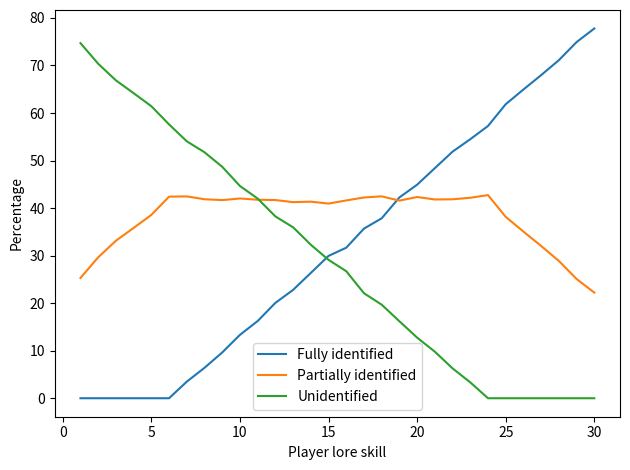

Python code for this plot:
import random
from collections import Counter
import matplotlib.pyplot as plt

def skill_check(player_skill, magic_number_difficulty):
    die_roll = random.randint(0, 0x7FFF) % 0x1F # iVar1 % 0x1F
    check = (player_skill - magic_number_difficulty) + die_roll
    if check < 0x1d: # 29
        if check < 0x10: # 16
            if check < 3:
                result = -1 # 0xFFFF
            else:
                result = 0
        else:
            result = 1
    else:
        result = 2
    return result

def lore_check(player_skill):
    return skill_check(player_skill, 8)

def simulations():
    lores = list(range(1, 31))
    tries = 10000
    counts = []
    ratios = []
    for lore in lores:
        results = []
        for i in range(tries):
            results.append(lore_check(lore))
        c = Counter(results)
        counts.append(c)
        r = {}
        r['critical_failure'] = c.get(-1, 0) / tries
        r['failure'] = c.get(0, 0) / tries
        r['corrected_failure'] = (c.get(-1, 0) + c.get(0, 0)) / tries
        r['success'] = c.get(1, 0) / tries
        r['critical_success'] = c.get(2, 0) / tries
        ratios.append(r)
    with open('lore_simulation.txt', 'w') as fhand:
        for lore, count, ratio in zip(lores, counts, ratios):
            print(lore, count, ratio)
            fhand.write(str(lore) + ' ' + str(count) + ' ' + str(ratio) + '\n')

    return lores, counts, ratios

def plot_simulation(skills, counts, ratios):
    x = skills
    y1 = [i['critical_success']*100 for i in ratios]
    y2 = [i['success']*100 for i in ratios]
    y3 = [i['corrected_failure']*100 for i in ratios]
    plt.plot(x, y1, label='Fully identified')
    plt.plot(x, y2, label='Partially identified')
    plt.plot(x, y3, label='Unidentified')
    plt.xlabel('Player lore skill')
    plt.ylabel('Percentage')
    plt.legend()
    plt.tight_layout()
    plt.savefig('vanilla_lore_probability.png', dpi=300)

if __name__ == '__main__':
    plot_simulation(*simulations())
